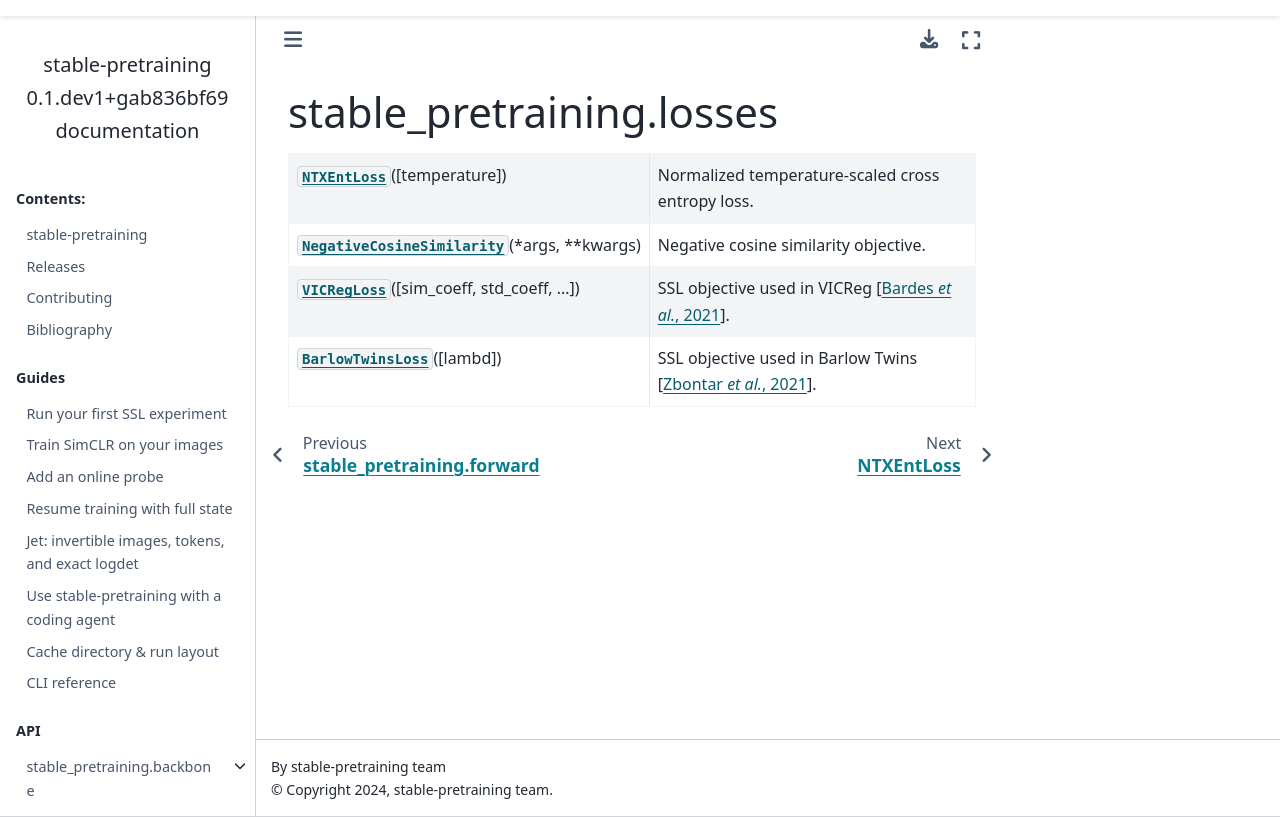

repository: sami-bg/stable-SSL · page: api/losses/index.html · generator: sphinx

stable_pretraining.losses
=========================

.. module:: stable_pretraining.losses
.. currentmodule:: stable_pretraining.losses

.. autosummary::
   :toctree: gen_modules/
   :template: myclass_template.rst

   NTXEntLoss
   NegativeCosineSimilarity
   VICRegLoss
   BarlowTwinsLoss
